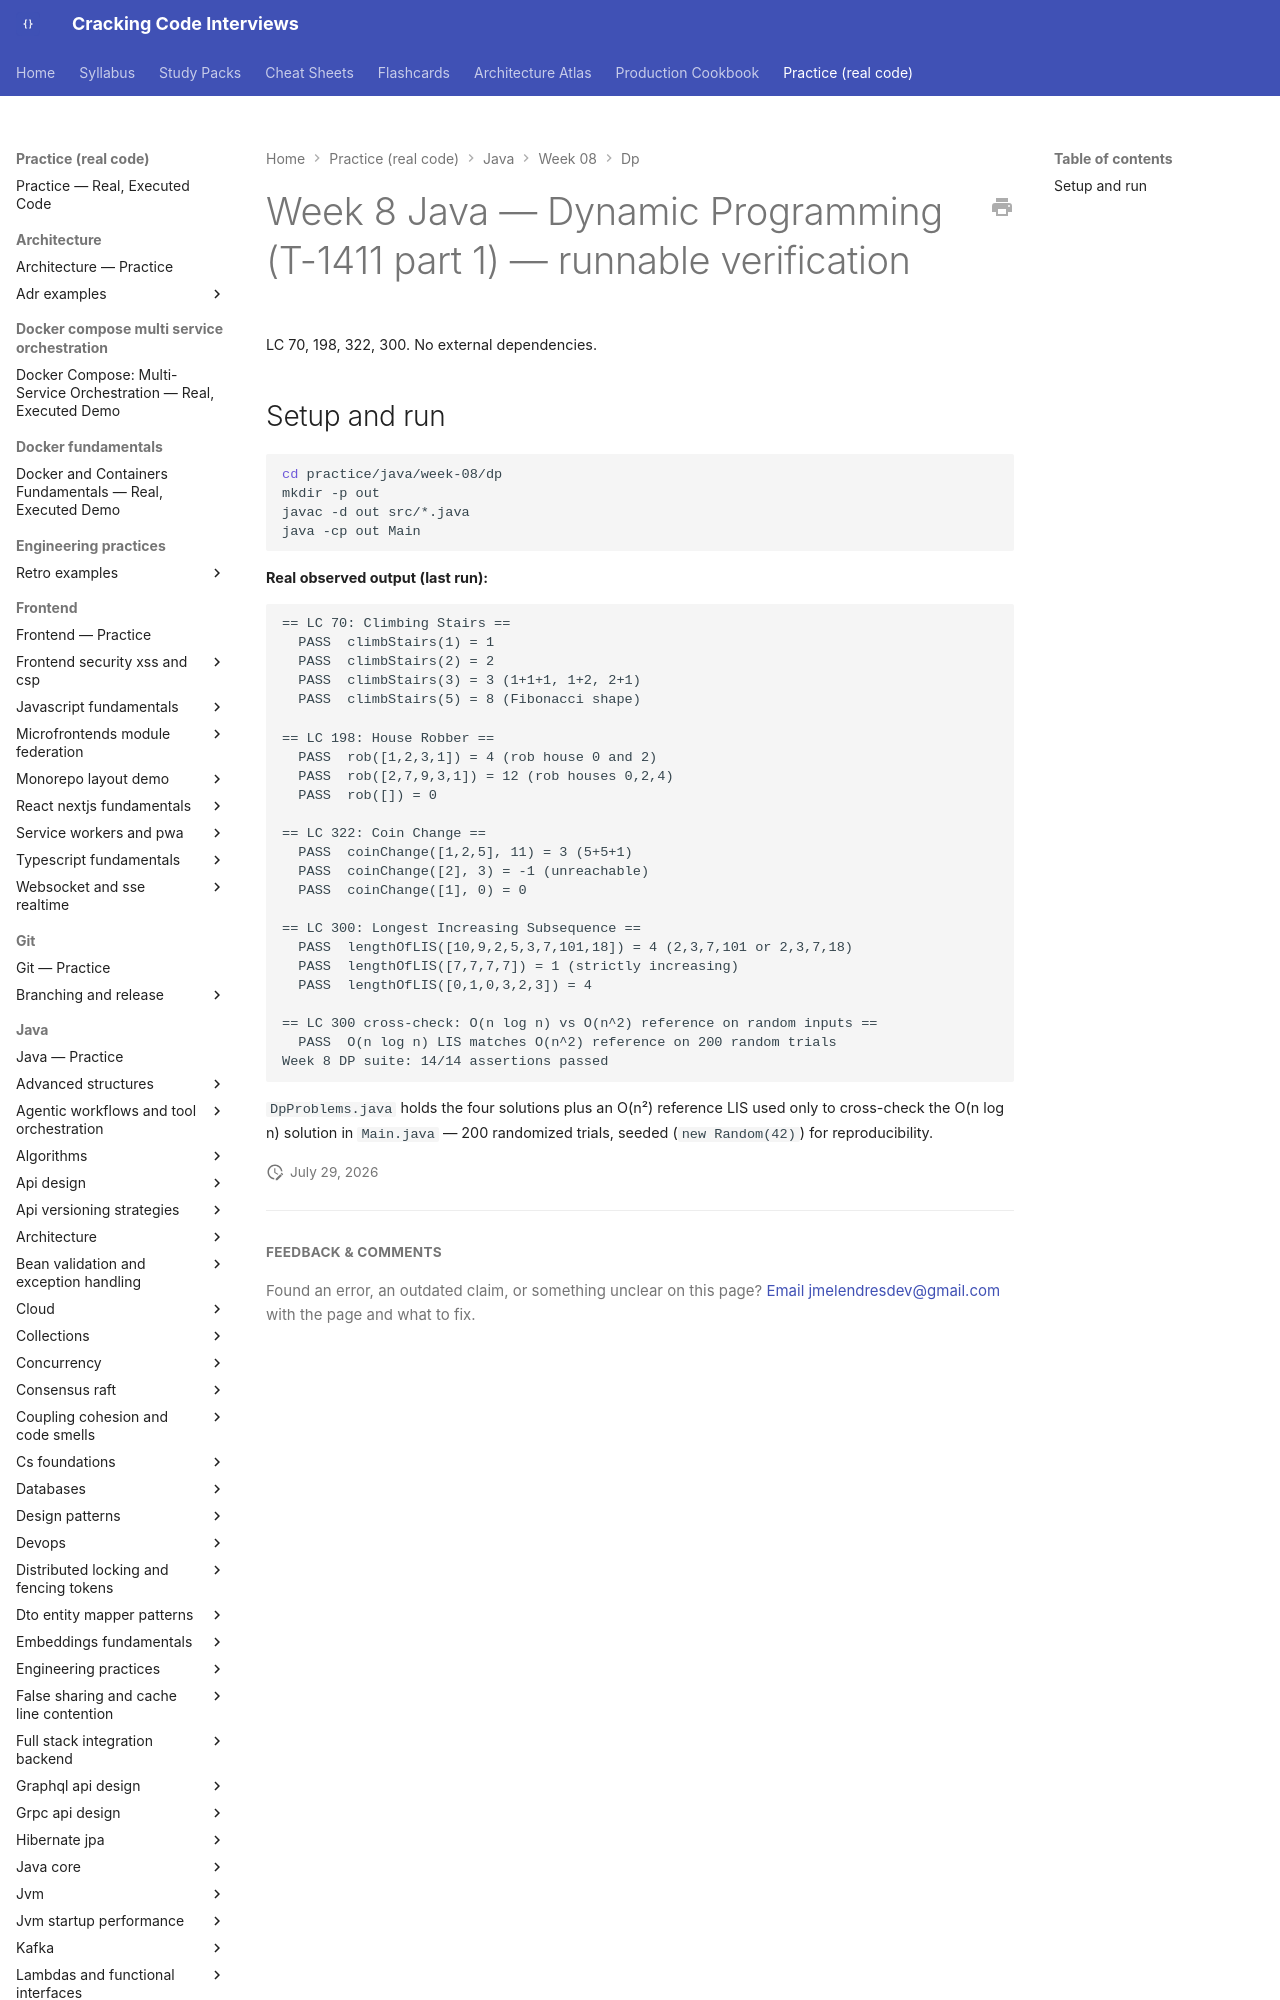

repository: JuanMelendres/cracking-code-interviews · page: practice/java/week-08/dp/index.html · generator: mkdocs

# Week 8 Java — Dynamic Programming (T-1411 part 1) — runnable verification

LC 70, 198, 322, 300. No external dependencies.

## Setup and run

```bash
cd practice/java/week-08/dp
mkdir -p out
javac -d out src/*.java
java -cp out Main
```

**Real observed output (last run):**

```
== LC 70: Climbing Stairs ==
  PASS  climbStairs(1) = 1
  PASS  climbStairs(2) = 2
  PASS  climbStairs(3) = 3 (1+1+1, 1+2, 2+1)
  PASS  climbStairs(5) = 8 (Fibonacci shape)
